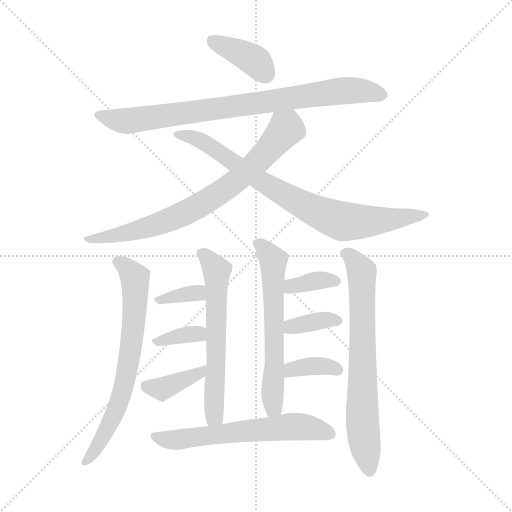
t = 0.00 s
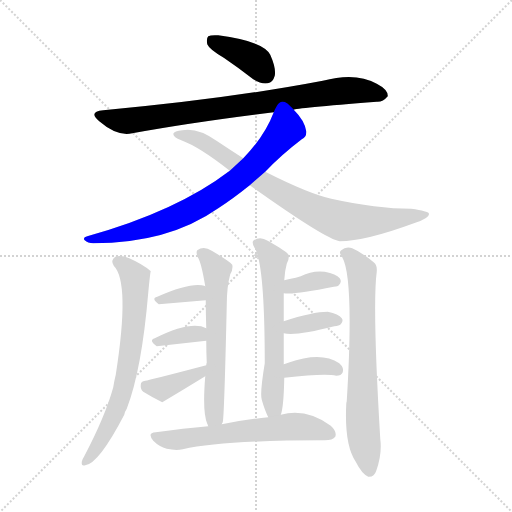
t = 2.08 s
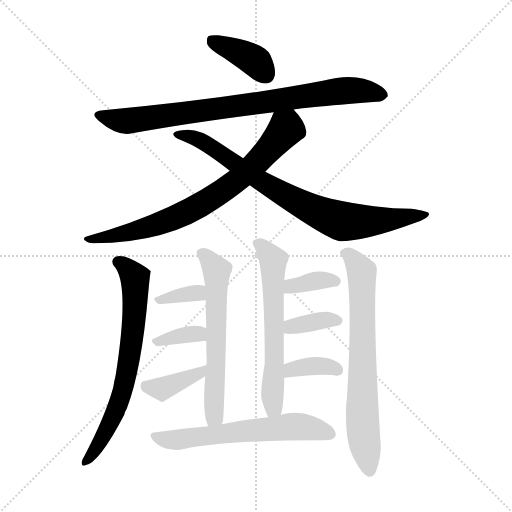
t = 4.15 s
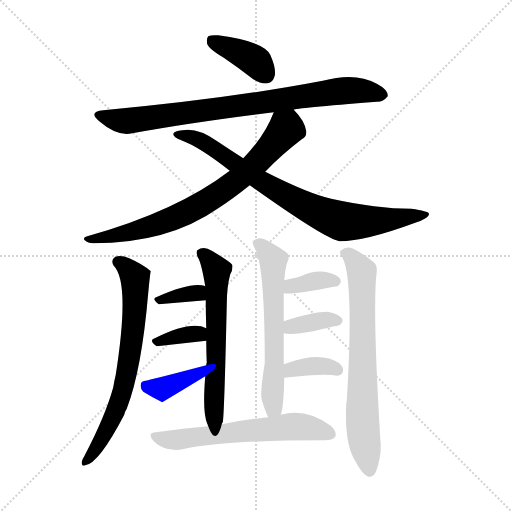
t = 6.23 s
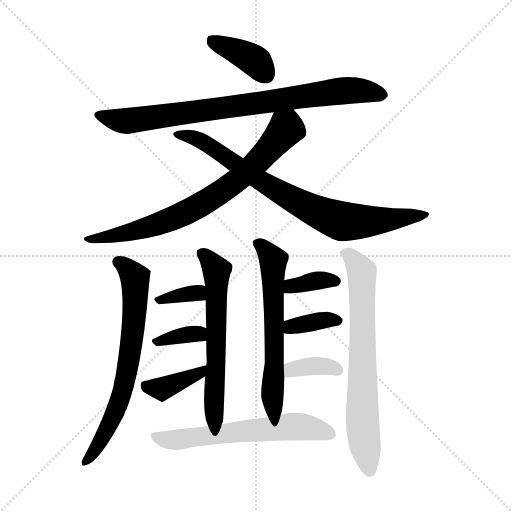
t = 8.30 s
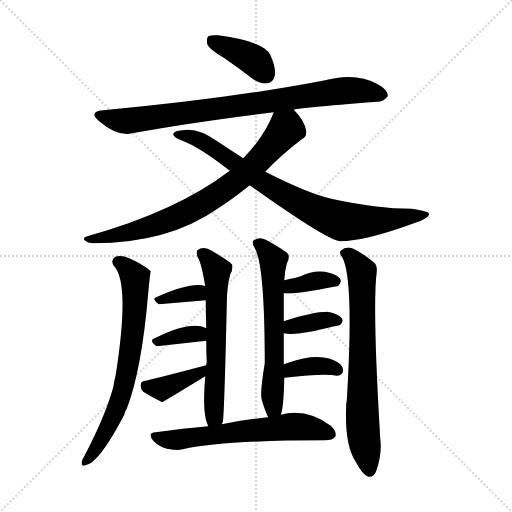
t = 10.38 s

The animated SVG that drew these frames (rendered in a browser with its animation timeline set to each time). Animation: 15 CSS @keyframes rules; one cycle of 10.38 s.

<svg version="1.1" viewBox="0 0 1024 1024" xmlns="http://www.w3.org/2000/svg">
  <g stroke="lightgray" stroke-dasharray="1,1" stroke-width="1" transform="scale(4, 4)">
    <line x1="0" y1="0" x2="256" y2="256"></line>
    <line x1="256" y1="0" x2="0" y2="256"></line>
    <line x1="128" y1="0" x2="128" y2="256"></line>
    <line x1="0" y1="128" x2="256" y2="128"></line>
  </g>
<g transform="scale(1, -1) translate(0, -900)">
   <style type="text/css">
    @keyframes keyframes0 {
      from {
       stroke: blue;
       stroke-dashoffset: 389;
       stroke-width: 128;
       }
       56% {
       animation-timing-function: step-end;
       stroke: blue;
       stroke-dashoffset: 0;
       stroke-width: 128;
       }
       to {
       stroke: black;
       stroke-width: 1024;
       }
       }
       #make-me-a-hanzi-animation-0 {
         animation: keyframes0 0.566569s both;
         animation-delay: 0.000000s;
         animation-timing-function: linear;
       }
    @keyframes keyframes1 {
      from {
       stroke: blue;
       stroke-dashoffset: 827;
       stroke-width: 128;
       }
       73% {
       animation-timing-function: step-end;
       stroke: blue;
       stroke-dashoffset: 0;
       stroke-width: 128;
       }
       to {
       stroke: black;
       stroke-width: 1024;
       }
       }
       #make-me-a-hanzi-animation-1 {
         animation: keyframes1 0.923014s both;
         animation-delay: 0.566569s;
         animation-timing-function: linear;
       }
    @keyframes keyframes2 {
      from {
       stroke: blue;
       stroke-dashoffset: 752;
       stroke-width: 128;
       }
       71% {
       animation-timing-function: step-end;
       stroke: blue;
       stroke-dashoffset: 0;
       stroke-width: 128;
       }
       to {
       stroke: black;
       stroke-width: 1024;
       }
       }
       #make-me-a-hanzi-animation-2 {
         animation: keyframes2 0.861979s both;
         animation-delay: 1.489583s;
         animation-timing-function: linear;
       }
    @keyframes keyframes3 {
      from {
       stroke: blue;
       stroke-dashoffset: 802;
       stroke-width: 128;
       }
       72% {
       animation-timing-function: step-end;
       stroke: blue;
       stroke-dashoffset: 0;
       stroke-width: 128;
       }
       to {
       stroke: black;
       stroke-width: 1024;
       }
       }
       #make-me-a-hanzi-animation-3 {
         animation: keyframes3 0.902669s both;
         animation-delay: 2.351562s;
         animation-timing-function: linear;
       }
    @keyframes keyframes4 {
      from {
       stroke: blue;
       stroke-dashoffset: 691;
       stroke-width: 128;
       }
       69% {
       animation-timing-function: step-end;
       stroke: blue;
       stroke-dashoffset: 0;
       stroke-width: 128;
       }
       to {
       stroke: black;
       stroke-width: 1024;
       }
       }
       #make-me-a-hanzi-animation-4 {
         animation: keyframes4 0.812337s both;
         animation-delay: 3.254232s;
         animation-timing-function: linear;
       }
    @keyframes keyframes5 {
      from {
       stroke: blue;
       stroke-dashoffset: 611;
       stroke-width: 128;
       }
       67% {
       animation-timing-function: step-end;
       stroke: blue;
       stroke-dashoffset: 0;
       stroke-width: 128;
       }
       to {
       stroke: black;
       stroke-width: 1024;
       }
       }
       #make-me-a-hanzi-animation-5 {
         animation: keyframes5 0.747233s both;
         animation-delay: 4.066569s;
         animation-timing-function: linear;
       }
    @keyframes keyframes6 {
      from {
       stroke: blue;
       stroke-dashoffset: 340;
       stroke-width: 128;
       }
       53% {
       animation-timing-function: step-end;
       stroke: blue;
       stroke-dashoffset: 0;
       stroke-width: 128;
       }
       to {
       stroke: black;
       stroke-width: 1024;
       }
       }
       #make-me-a-hanzi-animation-6 {
         animation: keyframes6 0.526693s both;
         animation-delay: 4.813802s;
         animation-timing-function: linear;
       }
    @keyframes keyframes7 {
      from {
       stroke: blue;
       stroke-dashoffset: 352;
       stroke-width: 128;
       }
       53% {
       animation-timing-function: step-end;
       stroke: blue;
       stroke-dashoffset: 0;
       stroke-width: 128;
       }
       to {
       stroke: black;
       stroke-width: 1024;
       }
       }
       #make-me-a-hanzi-animation-7 {
         animation: keyframes7 0.536458s both;
         animation-delay: 5.340495s;
         animation-timing-function: linear;
       }
    @keyframes keyframes8 {
      from {
       stroke: blue;
       stroke-dashoffset: 379;
       stroke-width: 128;
       }
       55% {
       animation-timing-function: step-end;
       stroke: blue;
       stroke-dashoffset: 0;
       stroke-width: 128;
       }
       to {
       stroke: black;
       stroke-width: 1024;
       }
       }
       #make-me-a-hanzi-animation-8 {
         animation: keyframes8 0.558431s both;
         animation-delay: 5.876953s;
         animation-timing-function: linear;
       }
    @keyframes keyframes9 {
      from {
       stroke: blue;
       stroke-dashoffset: 609;
       stroke-width: 128;
       }
       66% {
       animation-timing-function: step-end;
       stroke: blue;
       stroke-dashoffset: 0;
       stroke-width: 128;
       }
       to {
       stroke: black;
       stroke-width: 1024;
       }
       }
       #make-me-a-hanzi-animation-9 {
         animation: keyframes9 0.745605s both;
         animation-delay: 6.435384s;
         animation-timing-function: linear;
       }
    @keyframes keyframes10 {
      from {
       stroke: blue;
       stroke-dashoffset: 357;
       stroke-width: 128;
       }
       54% {
       animation-timing-function: step-end;
       stroke: blue;
       stroke-dashoffset: 0;
       stroke-width: 128;
       }
       to {
       stroke: black;
       stroke-width: 1024;
       }
       }
       #make-me-a-hanzi-animation-10 {
         animation: keyframes10 0.540527s both;
         animation-delay: 7.180990s;
         animation-timing-function: linear;
       }
    @keyframes keyframes11 {
      from {
       stroke: blue;
       stroke-dashoffset: 359;
       stroke-width: 128;
       }
       54% {
       animation-timing-function: step-end;
       stroke: blue;
       stroke-dashoffset: 0;
       stroke-width: 128;
       }
       to {
       stroke: black;
       stroke-width: 1024;
       }
       }
       #make-me-a-hanzi-animation-11 {
         animation: keyframes11 0.542155s both;
         animation-delay: 7.721517s;
         animation-timing-function: linear;
       }
    @keyframes keyframes12 {
      from {
       stroke: blue;
       stroke-dashoffset: 359;
       stroke-width: 128;
       }
       54% {
       animation-timing-function: step-end;
       stroke: blue;
       stroke-dashoffset: 0;
       stroke-width: 128;
       }
       to {
       stroke: black;
       stroke-width: 1024;
       }
       }
       #make-me-a-hanzi-animation-12 {
         animation: keyframes12 0.542155s both;
         animation-delay: 8.263672s;
         animation-timing-function: linear;
       }
    @keyframes keyframes13 {
      from {
       stroke: blue;
       stroke-dashoffset: 612;
       stroke-width: 128;
       }
       67% {
       animation-timing-function: step-end;
       stroke: blue;
       stroke-dashoffset: 0;
       stroke-width: 128;
       }
       to {
       stroke: black;
       stroke-width: 1024;
       }
       }
       #make-me-a-hanzi-animation-13 {
         animation: keyframes13 0.748047s both;
         animation-delay: 8.805827s;
         animation-timing-function: linear;
       }
    @keyframes keyframes14 {
      from {
       stroke: blue;
       stroke-dashoffset: 704;
       stroke-width: 128;
       }
       70% {
       animation-timing-function: step-end;
       stroke: blue;
       stroke-dashoffset: 0;
       stroke-width: 128;
       }
       to {
       stroke: black;
       stroke-width: 1024;
       }
       }
       #make-me-a-hanzi-animation-14 {
         animation: keyframes14 0.822917s both;
         animation-delay: 9.553874s;
         animation-timing-function: linear;
       }
</style>
<path d="M 447.5 784.5 Q 475.5 765.5 506.5 741.5 Q 521.5 731.5 535.5 733.5 Q 545.5 734.5 549.5 748.5 Q 552.5 763.5 540.5 790.5 Q 527.5 817.5 436.5 829.5 Q 421.5 830.5 416.5 827.5 Q 412.5 823.5 414.5 811.5 Q 418.5 801.5 447.5 784.5 Z" fill="lightgray"></path> 
<path d="M 587.5 680.5 Q 588.5 683.5 753.5 696.5 Q 765.5 695.5 775.5 707.5 Q 776.5 720.5 753.5 732.5 Q 711.5 756.5 645.5 738.5 Q 456.5 702.5 206.5 679.5 Q 175.5 676.5 198.5 657.5 Q 234.5 626.5 264.5 633.5 Q 385.5 655.5 547.5 675.5 L 587.5 680.5 Z" fill="lightgray"></path> 
<path d="M 530.5 556.5 Q 561.5 589.5 603.5 621.5 Q 613.5 625.5 612.5 637.5 Q 609.5 658.5 587.5 680.5 C 567.5 702.5 559.5 703.5 547.5 675.5 Q 529.5 627.5 486.5 583.5 L 459.5 558.5 Q 353.5 477.5 174.5 427.5 Q 164.5 424.5 169.5 419.5 Q 175.5 413.5 186.5 413.5 Q 336.5 413.5 436.5 483.5 Q 464.5 501.5 499.5 529.5 L 530.5 556.5 Z" fill="lightgray"></path> 
<path d="M 499.5 529.5 Q 652.5 420.5 679.5 417.5 Q 730.5 417.5 830.5 454.5 Q 861.5 464.5 857.5 473.5 Q 856.5 477.5 822.5 482.5 Q 753.5 482.5 662.5 502.5 Q 617.5 512.5 530.5 556.5 L 486.5 583.5 Q 461.5 599.5 434.5 617.5 Q 395.5 645.5 364.5 639.5 Q 348.5 638.5 346.5 632.5 Q 346.5 625.5 362.5 619.5 Q 398.5 606.5 459.5 558.5 L 499.5 529.5 Z" fill="lightgray"></path> 
<path d="M 227.5 368.5 Q 260.5 335.5 231.5 150.5 Q 228.5 138.5 226.5 125.5 Q 210.5 67.5 168.5 -12.5 Q 164.5 -18.5 163.5 -23.5 Q 162.5 -33.5 170.5 -30.5 Q 197.5 -27.5 248.5 70.5 Q 249.5 76.5 253.5 82.5 Q 283.5 160.5 296.5 314.5 Q 300.5 356.5 301.5 357.5 L 300.5 358.5 Q 285.5 371.5 258.5 383.5 Q 242.5 390.5 230.5 386.5 Q 220.5 379.5 227.5 368.5 Z" fill="lightgray"></path> 
<path d="M 443.5 51.5 Q 443.5 52.5 445.5 55.5 Q 448.5 67.5 453.5 289.5 Q 453.5 326.5 460.5 351.5 Q 466.5 361.5 464.5 370.5 Q 460.5 376.5 423.5 398.5 Q 407.5 408.5 394.5 399.5 Q 391.5 395.5 395.5 385.5 Q 402.5 375.5 410.5 327.5 L 411.5 299.5 Q 411.5 272.5 412.5 243.5 L 412.5 218.5 Q 412.5 197.5 413.5 174.5 Q 412.5 173.5 412.5 169.5 L 410.5 147.5 Q 404.5 75.5 414.5 52.5 L 415.5 50.5 Q 415.5 49.5 416.5 47.5 C 426.5 19.5 436.5 22.5 443.5 51.5 Z" fill="lightgray"></path> 
<path d="M 410.5 327.5 Q 409.5 328.5 403.5 329.5 Q 375.5 333.5 314.5 306.5 Q 301.5 303.5 317.5 291.5 L 411.5 299.5 C 441.5 302.5 438.5 316.5 410.5 327.5 Z" fill="lightgray"></path> 
<path d="M 412.5 243.5 Q 382.5 259.5 309.5 223.5 Q 296.5 219.5 313.5 207.5 L 412.5 218.5 C 442.5 221.5 439.5 230.5 412.5 243.5 Z" fill="lightgray"></path> 
<path d="M 412.5 169.5 Q 298.5 139.5 290.5 138.5 Q 281.5 137.5 281.5 130.5 Q 280.5 121.5 286.5 116.5 Q 302.5 106.5 324.5 95.5 Q 366.5 120.5 410.5 147.5 C 436.5 163.5 441.5 177.5 412.5 169.5 Z" fill="lightgray"></path> 
<path d="M 561.5 70.5 Q 567.5 85.5 568.5 144.5 L 567.5 171.5 Q 567.5 198.5 567.5 233.5 L 567.5 257.5 Q 567.5 281.5 567.5 313.5 L 568.5 339.5 Q 569.5 358.5 573.5 372.5 Q 579.5 382.5 576.5 391.5 Q 572.5 397.5 535.5 418.5 Q 519.5 428.5 506.5 418.5 Q 503.5 414.5 508.5 405.5 Q 529.5 375.5 529.5 173.5 Q 519.5 112.5 523.5 100.5 Q 529.5 79.5 536.5 65.5 C 548.5 38.5 554.5 41.5 561.5 70.5 Z" fill="lightgray"></path> 
<path d="M 567.5 313.5 Q 589.5 310.5 667.5 326.5 Q 676.5 327.5 677.5 329.5 Q 684.5 336.5 679.5 343.5 Q 672.5 352.5 649.5 356.5 Q 624.5 359.5 601.5 347.5 Q 591.5 344.5 581.5 342.5 Q 574.5 341.5 568.5 339.5 C 539.5 330.5 537.5 316.5 567.5 313.5 Z" fill="lightgray"></path> 
<path d="M 567.5 233.5 Q 591.5 227.5 668.5 247.5 Q 678.5 248.5 681.5 251.5 Q 687.5 258.5 683.5 263.5 Q 677.5 272.5 655.5 276.5 Q 625.5 276.5 567.5 257.5 C 538.5 248.5 538.5 239.5 567.5 233.5 Z" fill="lightgray"></path> 
<path d="M 568.5 144.5 Q 649.5 153.5 672.5 148.5 Q 682.5 148.5 685.5 155.5 Q 688.5 164.5 678.5 173.5 Q 642.5 197.5 576.5 174.5 Q 572.5 173.5 567.5 171.5 C 539.5 161.5 538.5 141.5 568.5 144.5 Z" fill="lightgray"></path> 
<path d="M 536.5 65.5 Q 494.5 61.5 443.5 51.5 L 416.5 47.5 Q 367.5 43.5 311.5 35.5 Q 293.5 34.5 306.5 18.5 Q 318.5 6.5 333.5 2.5 Q 351.5 -1.5 365.5 1.5 Q 447.5 19.5 649.5 19.5 Q 665.5 19.5 670.5 26.5 Q 674.5 36.5 661.5 48.5 Q 612.5 84.5 561.5 70.5 L 536.5 65.5 Z" fill="lightgray"></path> 
<path d="M 684.5 385.5 Q 708.5 343.5 693.5 97.5 Q 692.5 94.5 692.5 91.5 Q 688.5 10.5 711.5 -23.5 Q 723.5 -47.5 736.5 -53.5 Q 748.5 -54.5 752.5 -41.5 Q 764.5 -8.5 760.5 22.5 Q 744.5 289.5 753.5 356.5 Q 754.5 369.5 748.5 374.5 Q 723.5 395.5 704.5 403.5 Q 691.5 407.5 682.5 399.5 Q 676.5 395.5 684.5 385.5 Z" fill="lightgray"></path> 
      <clipPath id="make-me-a-hanzi-clip-0">
      <path d="M 447.5 784.5 Q 475.5 765.5 506.5 741.5 Q 521.5 731.5 535.5 733.5 Q 545.5 734.5 549.5 748.5 Q 552.5 763.5 540.5 790.5 Q 527.5 817.5 436.5 829.5 Q 421.5 830.5 416.5 827.5 Q 412.5 823.5 414.5 811.5 Q 418.5 801.5 447.5 784.5 Z" fill="lightgray"></path>
      </clipPath>
      <path clip-path="url(#make-me-a-hanzi-clip-0)" d="M 422.5 821.5 L 497.5 786.5 L 532.5 750.5 " fill="none" id="make-me-a-hanzi-animation-0" stroke-dasharray="261 522" stroke-linecap="round"></path>

      <clipPath id="make-me-a-hanzi-clip-1">
      <path d="M 587.5 680.5 Q 588.5 683.5 753.5 696.5 Q 765.5 695.5 775.5 707.5 Q 776.5 720.5 753.5 732.5 Q 711.5 756.5 645.5 738.5 Q 456.5 702.5 206.5 679.5 Q 175.5 676.5 198.5 657.5 Q 234.5 626.5 264.5 633.5 Q 385.5 655.5 547.5 675.5 L 587.5 680.5 Z" fill="lightgray"></path>
      </clipPath>
      <path clip-path="url(#make-me-a-hanzi-clip-1)" d="M 200.5 669.5 L 249.5 657.5 L 676.5 717.5 L 727.5 718.5 L 764.5 709.5 " fill="none" id="make-me-a-hanzi-animation-1" stroke-dasharray="699 1398" stroke-linecap="round"></path>

      <clipPath id="make-me-a-hanzi-clip-2">
      <path d="M 530.5 556.5 Q 561.5 589.5 603.5 621.5 Q 613.5 625.5 612.5 637.5 Q 609.5 658.5 587.5 680.5 C 567.5 702.5 559.5 703.5 547.5 675.5 Q 529.5 627.5 486.5 583.5 L 459.5 558.5 Q 353.5 477.5 174.5 427.5 Q 164.5 424.5 169.5 419.5 Q 175.5 413.5 186.5 413.5 Q 336.5 413.5 436.5 483.5 Q 464.5 501.5 499.5 529.5 L 530.5 556.5 Z" fill="lightgray"></path>
      </clipPath>
      <path clip-path="url(#make-me-a-hanzi-clip-2)" d="M 555.5 664.5 L 572.5 642.5 L 555.5 621.5 L 478.5 542.5 L 417.5 499.5 L 304.5 447.5 L 228.5 427.5 L 175.5 421.5 " fill="none" id="make-me-a-hanzi-animation-2" stroke-dasharray="624 1248" stroke-linecap="round"></path>

      <clipPath id="make-me-a-hanzi-clip-3">
      <path d="M 499.5 529.5 Q 652.5 420.5 679.5 417.5 Q 730.5 417.5 830.5 454.5 Q 861.5 464.5 857.5 473.5 Q 856.5 477.5 822.5 482.5 Q 753.5 482.5 662.5 502.5 Q 617.5 512.5 530.5 556.5 L 486.5 583.5 Q 461.5 599.5 434.5 617.5 Q 395.5 645.5 364.5 639.5 Q 348.5 638.5 346.5 632.5 Q 346.5 625.5 362.5 619.5 Q 398.5 606.5 459.5 558.5 L 499.5 529.5 Z" fill="lightgray"></path>
      </clipPath>
      <path clip-path="url(#make-me-a-hanzi-clip-3)" d="M 352.5 631.5 L 394.5 621.5 L 520.5 536.5 L 630.5 477.5 L 684.5 457.5 L 759.5 458.5 L 852.5 471.5 " fill="none" id="make-me-a-hanzi-animation-3" stroke-dasharray="674 1348" stroke-linecap="round"></path>

      <clipPath id="make-me-a-hanzi-clip-4">
      <path d="M 227.5 368.5 Q 260.5 335.5 231.5 150.5 Q 228.5 138.5 226.5 125.5 Q 210.5 67.5 168.5 -12.5 Q 164.5 -18.5 163.5 -23.5 Q 162.5 -33.5 170.5 -30.5 Q 197.5 -27.5 248.5 70.5 Q 249.5 76.5 253.5 82.5 Q 283.5 160.5 296.5 314.5 Q 300.5 356.5 301.5 357.5 L 300.5 358.5 Q 285.5 371.5 258.5 383.5 Q 242.5 390.5 230.5 386.5 Q 220.5 379.5 227.5 368.5 Z" fill="lightgray"></path>
      </clipPath>
      <path clip-path="url(#make-me-a-hanzi-clip-4)" d="M 236.5 376.5 L 269.5 344.5 L 270.5 286.5 L 261.5 198.5 L 228.5 66.5 L 197.5 10.5 L 171.5 -22.5 " fill="none" id="make-me-a-hanzi-animation-4" stroke-dasharray="563 1126" stroke-linecap="round"></path>

      <clipPath id="make-me-a-hanzi-clip-5">
      <path d="M 443.5 51.5 Q 443.5 52.5 445.5 55.5 Q 448.5 67.5 453.5 289.5 Q 453.5 326.5 460.5 351.5 Q 466.5 361.5 464.5 370.5 Q 460.5 376.5 423.5 398.5 Q 407.5 408.5 394.5 399.5 Q 391.5 395.5 395.5 385.5 Q 402.5 375.5 410.5 327.5 L 411.5 299.5 Q 411.5 272.5 412.5 243.5 L 412.5 218.5 Q 412.5 197.5 413.5 174.5 Q 412.5 173.5 412.5 169.5 L 410.5 147.5 Q 404.5 75.5 414.5 52.5 L 415.5 50.5 Q 415.5 49.5 416.5 47.5 C 426.5 19.5 436.5 22.5 443.5 51.5 Z" fill="lightgray"></path>
      </clipPath>
      <path clip-path="url(#make-me-a-hanzi-clip-5)" d="M 403.5 393.5 L 433.5 359.5 L 433.5 175.5 L 428.5 67.5 L 422.5 51.5 " fill="none" id="make-me-a-hanzi-animation-5" stroke-dasharray="483 966" stroke-linecap="round"></path>

      <clipPath id="make-me-a-hanzi-clip-6">
      <path d="M 410.5 327.5 Q 409.5 328.5 403.5 329.5 Q 375.5 333.5 314.5 306.5 Q 301.5 303.5 317.5 291.5 L 411.5 299.5 C 441.5 302.5 438.5 316.5 410.5 327.5 Z" fill="lightgray"></path>
      </clipPath>
      <path clip-path="url(#make-me-a-hanzi-clip-6)" d="M 324.5 300.5 L 395.5 314.5 L 403.5 306.5 " fill="none" id="make-me-a-hanzi-animation-6" stroke-dasharray="212 424" stroke-linecap="round"></path>

      <clipPath id="make-me-a-hanzi-clip-7">
      <path d="M 412.5 243.5 Q 382.5 259.5 309.5 223.5 Q 296.5 219.5 313.5 207.5 L 412.5 218.5 C 442.5 221.5 439.5 230.5 412.5 243.5 Z" fill="lightgray"></path>
      </clipPath>
      <path clip-path="url(#make-me-a-hanzi-clip-7)" d="M 312.5 215.5 L 386.5 232.5 L 404.5 224.5 " fill="none" id="make-me-a-hanzi-animation-7" stroke-dasharray="224 448" stroke-linecap="round"></path>

      <clipPath id="make-me-a-hanzi-clip-8">
      <path d="M 412.5 169.5 Q 298.5 139.5 290.5 138.5 Q 281.5 137.5 281.5 130.5 Q 280.5 121.5 286.5 116.5 Q 302.5 106.5 324.5 95.5 Q 366.5 120.5 410.5 147.5 C 436.5 163.5 441.5 177.5 412.5 169.5 Z" fill="lightgray"></path>
      </clipPath>
      <path clip-path="url(#make-me-a-hanzi-clip-8)" d="M 292.5 126.5 L 331.5 124.5 L 397.5 154.5 L 399.5 165.5 " fill="none" id="make-me-a-hanzi-animation-8" stroke-dasharray="251 502" stroke-linecap="round"></path>

      <clipPath id="make-me-a-hanzi-clip-9">
      <path d="M 561.5 70.5 Q 567.5 85.5 568.5 144.5 L 567.5 171.5 Q 567.5 198.5 567.5 233.5 L 567.5 257.5 Q 567.5 281.5 567.5 313.5 L 568.5 339.5 Q 569.5 358.5 573.5 372.5 Q 579.5 382.5 576.5 391.5 Q 572.5 397.5 535.5 418.5 Q 519.5 428.5 506.5 418.5 Q 503.5 414.5 508.5 405.5 Q 529.5 375.5 529.5 173.5 Q 519.5 112.5 523.5 100.5 Q 529.5 79.5 536.5 65.5 C 548.5 38.5 554.5 41.5 561.5 70.5 Z" fill="lightgray"></path>
      </clipPath>
      <path clip-path="url(#make-me-a-hanzi-clip-9)" d="M 516.5 413.5 L 546.5 379.5 L 547.5 86.5 L 541.5 73.5 " fill="none" id="make-me-a-hanzi-animation-9" stroke-dasharray="481 962" stroke-linecap="round"></path>

      <clipPath id="make-me-a-hanzi-clip-10">
      <path d="M 567.5 313.5 Q 589.5 310.5 667.5 326.5 Q 676.5 327.5 677.5 329.5 Q 684.5 336.5 679.5 343.5 Q 672.5 352.5 649.5 356.5 Q 624.5 359.5 601.5 347.5 Q 591.5 344.5 581.5 342.5 Q 574.5 341.5 568.5 339.5 C 539.5 330.5 537.5 316.5 567.5 313.5 Z" fill="lightgray"></path>
      </clipPath>
      <path clip-path="url(#make-me-a-hanzi-clip-10)" d="M 571.5 319.5 L 623.5 337.5 L 669.5 337.5 " fill="none" id="make-me-a-hanzi-animation-10" stroke-dasharray="229 458" stroke-linecap="round"></path>

      <clipPath id="make-me-a-hanzi-clip-11">
      <path d="M 567.5 233.5 Q 591.5 227.5 668.5 247.5 Q 678.5 248.5 681.5 251.5 Q 687.5 258.5 683.5 263.5 Q 677.5 272.5 655.5 276.5 Q 625.5 276.5 567.5 257.5 C 538.5 248.5 538.5 239.5 567.5 233.5 Z" fill="lightgray"></path>
      </clipPath>
      <path clip-path="url(#make-me-a-hanzi-clip-11)" d="M 572.5 239.5 L 583.5 247.5 L 672.5 259.5 " fill="none" id="make-me-a-hanzi-animation-11" stroke-dasharray="231 462" stroke-linecap="round"></path>

      <clipPath id="make-me-a-hanzi-clip-12">
      <path d="M 568.5 144.5 Q 649.5 153.5 672.5 148.5 Q 682.5 148.5 685.5 155.5 Q 688.5 164.5 678.5 173.5 Q 642.5 197.5 576.5 174.5 Q 572.5 173.5 567.5 171.5 C 539.5 161.5 538.5 141.5 568.5 144.5 Z" fill="lightgray"></path>
      </clipPath>
      <path clip-path="url(#make-me-a-hanzi-clip-12)" d="M 578.5 151.5 L 583.5 160.5 L 606.5 166.5 L 656.5 166.5 L 674.5 159.5 " fill="none" id="make-me-a-hanzi-animation-12" stroke-dasharray="231 462" stroke-linecap="round"></path>

      <clipPath id="make-me-a-hanzi-clip-13">
      <path d="M 536.5 65.5 Q 494.5 61.5 443.5 51.5 L 416.5 47.5 Q 367.5 43.5 311.5 35.5 Q 293.5 34.5 306.5 18.5 Q 318.5 6.5 333.5 2.5 Q 351.5 -1.5 365.5 1.5 Q 447.5 19.5 649.5 19.5 Q 665.5 19.5 670.5 26.5 Q 674.5 36.5 661.5 48.5 Q 612.5 84.5 561.5 70.5 L 536.5 65.5 Z" fill="lightgray"></path>
      </clipPath>
      <path clip-path="url(#make-me-a-hanzi-clip-13)" d="M 309.5 26.5 L 358.5 20.5 L 585.5 46.5 L 630.5 42.5 L 661.5 31.5 " fill="none" id="make-me-a-hanzi-animation-13" stroke-dasharray="484 968" stroke-linecap="round"></path>

      <clipPath id="make-me-a-hanzi-clip-14">
      <path d="M 684.5 385.5 Q 708.5 343.5 693.5 97.5 Q 692.5 94.5 692.5 91.5 Q 688.5 10.5 711.5 -23.5 Q 723.5 -47.5 736.5 -53.5 Q 748.5 -54.5 752.5 -41.5 Q 764.5 -8.5 760.5 22.5 Q 744.5 289.5 753.5 356.5 Q 754.5 369.5 748.5 374.5 Q 723.5 395.5 704.5 403.5 Q 691.5 407.5 682.5 399.5 Q 676.5 395.5 684.5 385.5 Z" fill="lightgray"></path>
      </clipPath>
      <path clip-path="url(#make-me-a-hanzi-clip-14)" d="M 691.5 393.5 L 723.5 356.5 L 724.5 63.5 L 738.5 -41.5 " fill="none" id="make-me-a-hanzi-animation-14" stroke-dasharray="576 1152" stroke-linecap="round"></path>

</g>
</svg>
